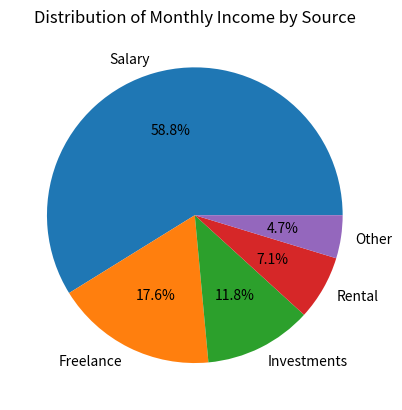

Generate this figure with matplotlib:
import matplotlib.pyplot as plt

# Income sources and their corresponding monthly income
income_sources = ['Salary', 'Freelance', 'Investments', 'Rental', 'Other']
monthly_income = [5000, 1500, 1000, 600, 400]

# Create a pie chart
plt.pie(monthly_income, labels=income_sources, autopct="%1.1f%%")
plt.title("Distribution of Monthly Income by Source")
plt.show()

# Analyze the pie chart
salary_percentage = (monthly_income[0] / sum(monthly_income)) * 100
freelance_percentage = (monthly_income[1] / sum(monthly_income)) * 100
investment_percentage = (monthly_income[2] / sum(monthly_income)) * 100
rental_percentage = (monthly_income[3] / sum(monthly_income)) * 100
other_percentage = (monthly_income[4] / sum(monthly_income)) * 100

print("Analysis of Monthly Income Distribution:")
print(f"Salary contributes {salary_percentage:.1f}% to the total income.")
print(f"Freelance work contributes {freelance_percentage:.1f}% to the total income.")
print(f"Investments contribute {investment_percentage:.1f}% to the total income.")
print(f"Rental income contributes {rental_percentage:.1f}% to the total income.")
print(f"Other sources contribute {other_percentage:.1f}% to the total income.")

# You can add further analysis here based on your income distribution.
# For example, if your income heavily relies on salary, you might consider strategies to diversify your income streams.

"""Analysis of Monthly Income Distribution:
Salary contributes 58.8% to the total income.
Freelance work contributes 17.6% to the total income.
Investments contribute 11.8% to the total income.
Rental income contributes 7.1% to the total income.
Other sources contribute 4.7% to the total income."""